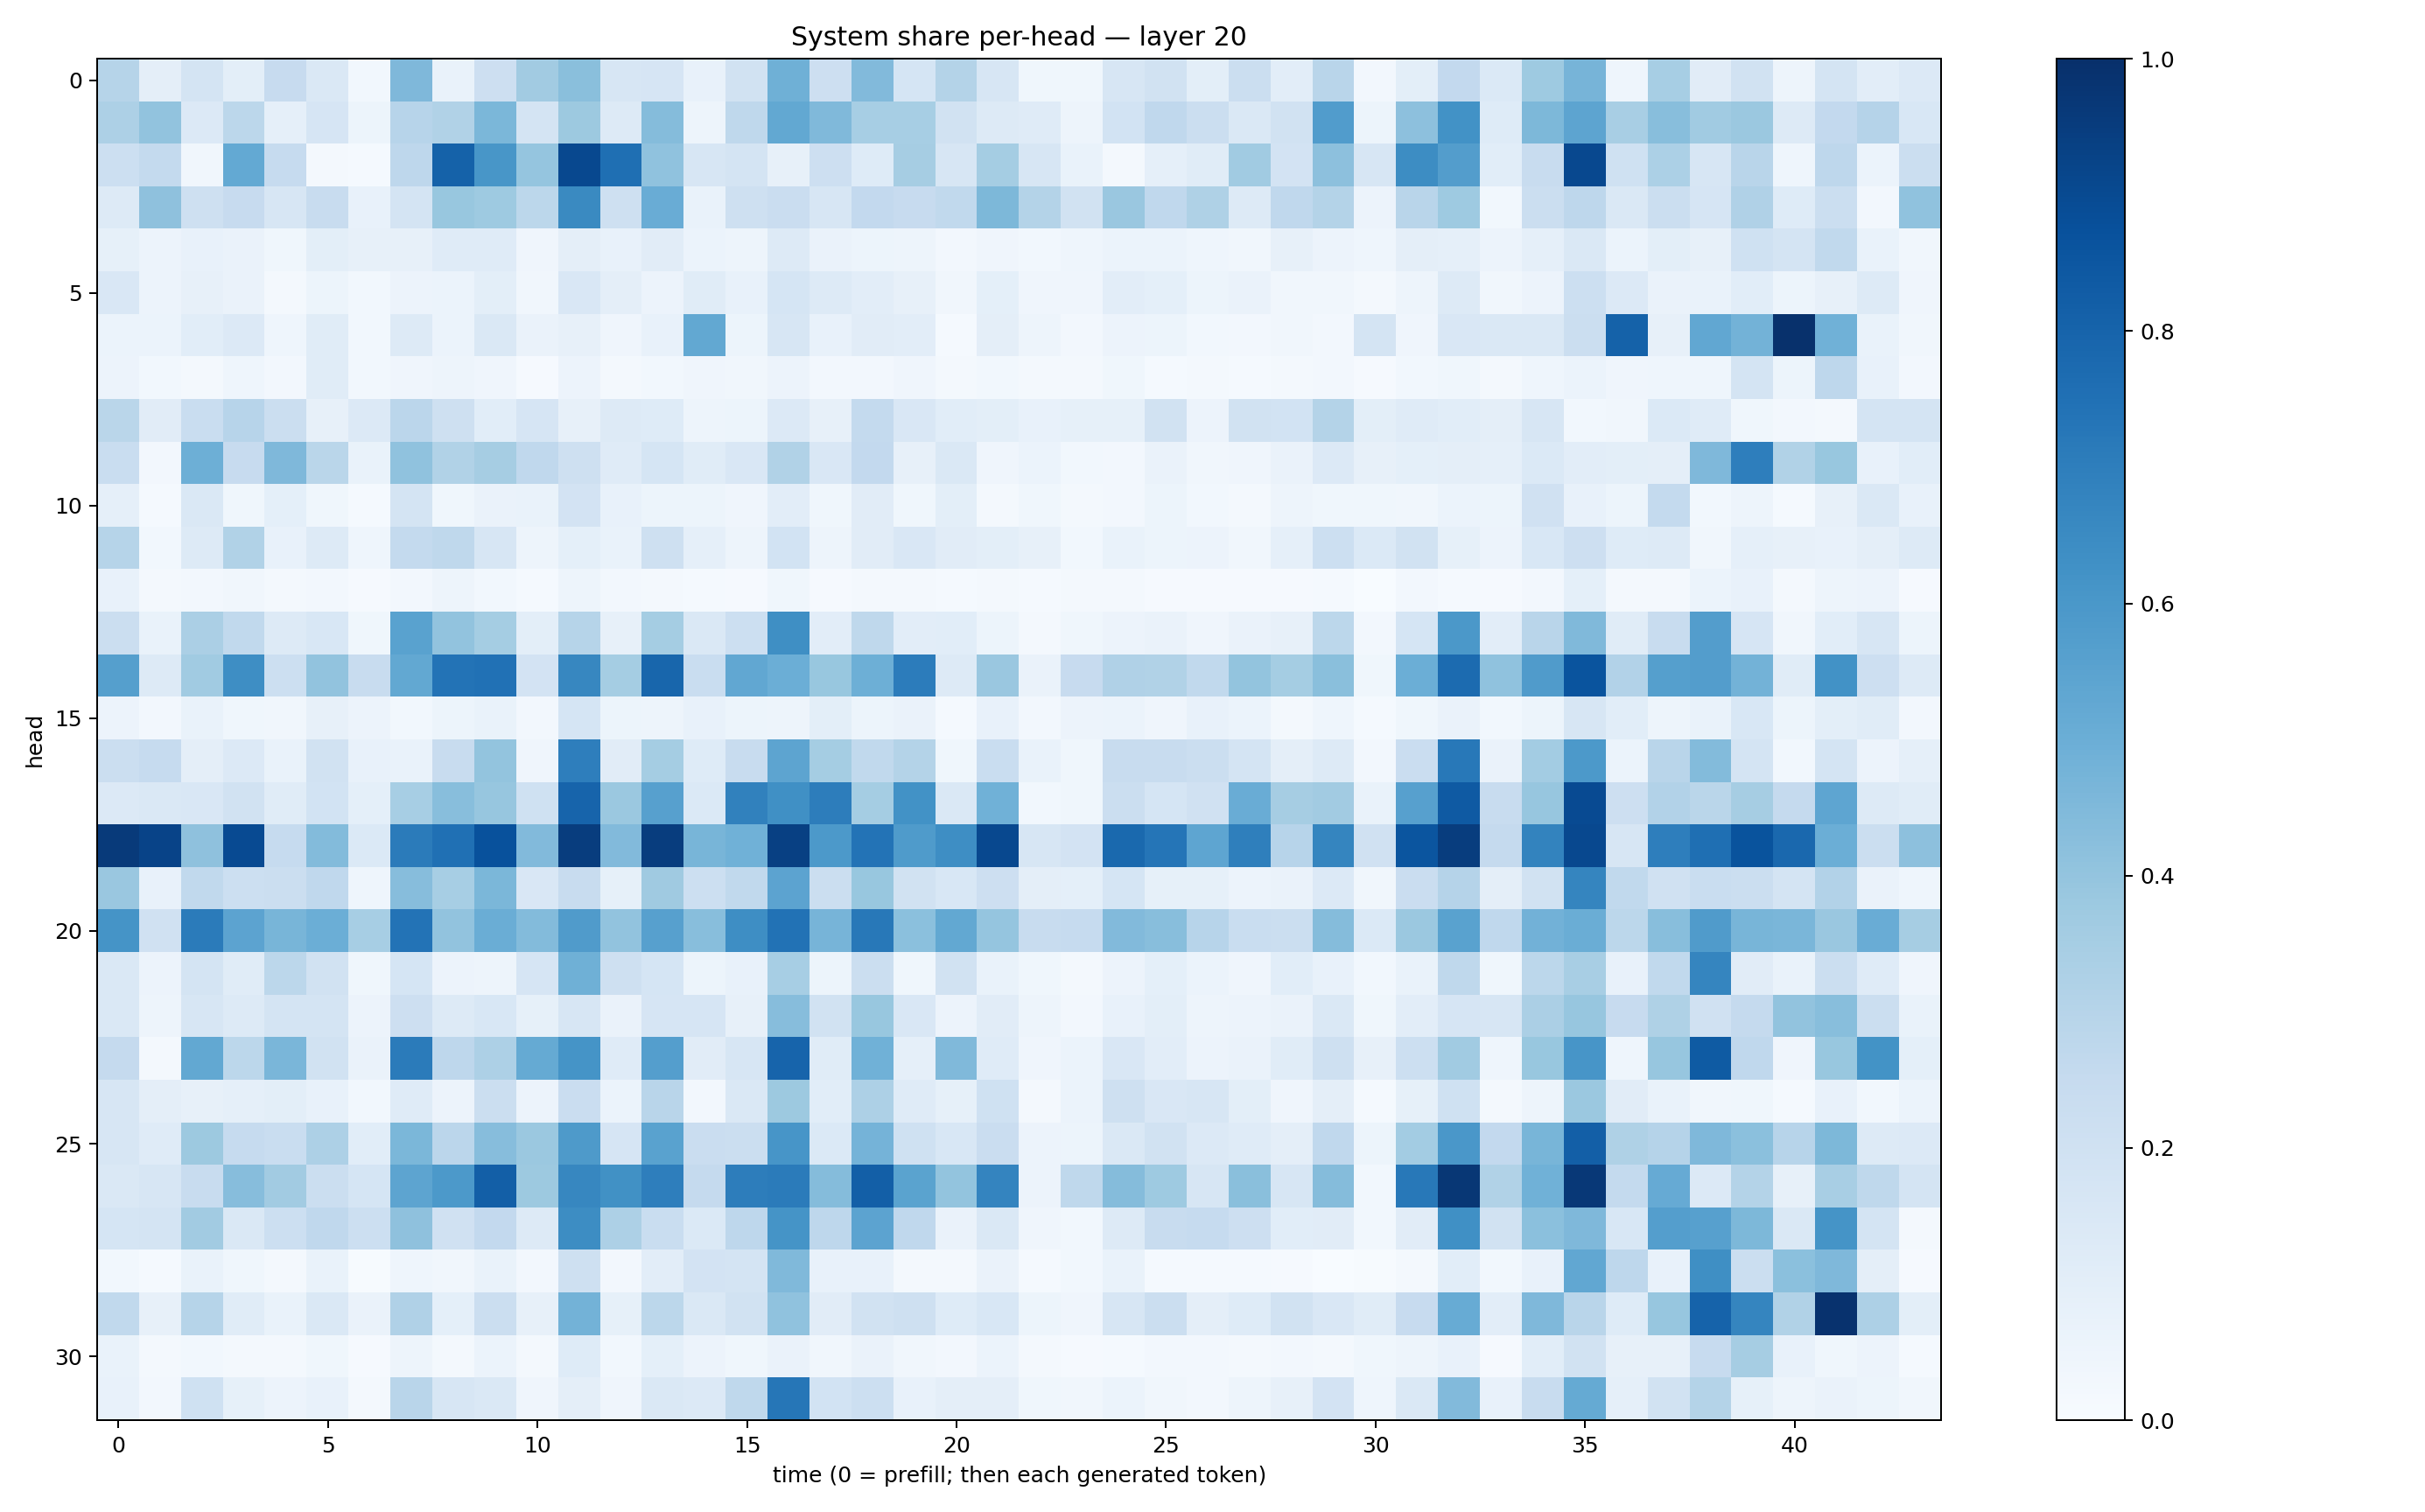

Values plotted in this chart, from the file beside it:
0.29854667, 0.095989056, 0.1786975, 0.098988436, 0.24386999, 0.14288646, 0.029312385, 0.4515273, 0.06875639, 0.21187827, 0.36030975, 0.4251556, 0.15869074, 0.1663565, 0.077708825, 0.19362812, 0.49205035, 0.21453212, 0.4437244, 0.16856903, 0.30787522, 0.15992136, 0.038902316, 0.037899442
0.3249, 0.4048, 0.1344, 0.2778, 0.08877, 0.1654, 0.05157, 0.2949, 0.3163, 0.4592, 0.1765, 0.3789, 0.1309, 0.4358, 0.05029, 0.2724, 0.5259, 0.447, 0.3472, 0.3453, 0.1889, 0.1297, 0.1173, 0.04728
0.2165, 0.2571, 0.03359, 0.5233, 0.2485, 0.02062, 0.01311, 0.2769, 0.8067, 0.6018, 0.3975, 0.9047, 0.7563, 0.4081, 0.1574, 0.1759, 0.08005, 0.2128, 0.1244, 0.35, 0.1564, 0.3522, 0.1611, 0.06687
0.1266, 0.4105, 0.2102, 0.2423, 0.1567, 0.241, 0.07732, 0.1726, 0.3885, 0.375, 0.2805, 0.6529, 0.2107, 0.5041, 0.06783, 0.2037, 0.227, 0.1601, 0.2592, 0.2439, 0.264, 0.4537, 0.3048, 0.1924
0.0842, 0.0554, 0.07581, 0.06419, 0.0376, 0.101, 0.08059, 0.08025, 0.1186, 0.1195, 0.04089, 0.09755, 0.07433, 0.1119, 0.06202, 0.04821, 0.1318, 0.06624, 0.05391, 0.0488, 0.02729, 0.04116, 0.02911, 0.04664
0.1508, 0.05802, 0.07847, 0.06523, 0.01657, 0.05231, 0.02762, 0.05496, 0.05871, 0.09999, 0.03351, 0.1489, 0.0958, 0.05791, 0.117, 0.07504, 0.1696, 0.1324, 0.1045, 0.07903, 0.03403, 0.09222, 0.04261, 0.0418
0.06227, 0.06047, 0.1055, 0.1331, 0.04665, 0.1135, 0.02857, 0.1269, 0.06217, 0.1469, 0.06396, 0.07905, 0.04006, 0.07278, 0.5244, 0.0524, 0.1618, 0.07264, 0.1124, 0.103, 0.01439, 0.09424, 0.04744, 0.0244
0.05789, 0.03042, 0.02075, 0.04638, 0.02395, 0.1158, 0.03096, 0.03951, 0.05038, 0.03983, 0.00959, 0.05703, 0.02139, 0.03029, 0.04058, 0.03371, 0.05851, 0.02409, 0.02612, 0.04011, 0.02152, 0.02887, 0.0207, 0.01857
0.2852, 0.1099, 0.2314, 0.2955, 0.2252, 0.07908, 0.1364, 0.2847, 0.2073, 0.108, 0.1651, 0.08106, 0.1296, 0.1237, 0.04806, 0.05207, 0.133, 0.08098, 0.2557, 0.1522, 0.1085, 0.09886, 0.0752, 0.08327
0.2338, 0.02445, 0.4934, 0.2454, 0.4506, 0.2863, 0.06912, 0.4072, 0.313, 0.3494, 0.2678, 0.206, 0.1177, 0.1711, 0.1164, 0.1496, 0.3135, 0.1494, 0.2579, 0.07932, 0.1463, 0.04156, 0.06242, 0.03096
0.08827, 0.01493, 0.1426, 0.03901, 0.09109, 0.03666, 0.0133, 0.1792, 0.03613, 0.06323, 0.06853, 0.1809, 0.07151, 0.05271, 0.05368, 0.03987, 0.1017, 0.03673, 0.1127, 0.03884, 0.1015, 0.01879, 0.03689, 0.01915
0.2976, 0.03051, 0.1294, 0.316, 0.07662, 0.1296, 0.04561, 0.2548, 0.2733, 0.1579, 0.04784, 0.09001, 0.06887, 0.2071, 0.08927, 0.05028, 0.1836, 0.04949, 0.1132, 0.1511, 0.1098, 0.1009, 0.08132, 0.02946
0.07704, 0.02048, 0.02508, 0.03507, 0.01631, 0.02484, 0.01071, 0.02698, 0.0482, 0.02867, 0.01302, 0.04797, 0.02355, 0.02212, 0.01229, 0.01041, 0.03706, 0.01041, 0.01902, 0.01923, 0.01438, 0.0166, 0.01196, 0.01985
0.2214, 0.069, 0.3335, 0.2655, 0.1299, 0.1553, 0.03756, 0.553, 0.4054, 0.352, 0.101, 0.2979, 0.07872, 0.3543, 0.1467, 0.2186, 0.635, 0.1045, 0.2711, 0.1024, 0.1056, 0.0522, 0.02221, 0.0363
0.5637, 0.1301, 0.3658, 0.6371, 0.2187, 0.4032, 0.2347, 0.5234, 0.7392, 0.7474, 0.1836, 0.6646, 0.3547, 0.7915, 0.2318, 0.5311, 0.4999, 0.3895, 0.4935, 0.7044, 0.1308, 0.3857, 0.06452, 0.2425
0.0568, 0.02448, 0.06819, 0.03702, 0.03262, 0.07849, 0.05826, 0.02772, 0.05361, 0.06694, 0.02391, 0.1695, 0.05223, 0.04957, 0.07804, 0.0546, 0.04729, 0.09859, 0.05231, 0.06436, 0.01198, 0.07483, 0.02656, 0.05776
0.2196, 0.2495, 0.09713, 0.1345, 0.06858, 0.1902, 0.07157, 0.06957, 0.2378, 0.4019, 0.03989, 0.6981, 0.1114, 0.3527, 0.1225, 0.2376, 0.5427, 0.3533, 0.2641, 0.3075, 0.03665, 0.2339, 0.06988, 0.03882
0.1359, 0.1479, 0.1503, 0.1937, 0.1159, 0.1863, 0.09066, 0.3457, 0.4284, 0.393, 0.2013, 0.7989, 0.3825, 0.5602, 0.1374, 0.6873, 0.632, 0.6997, 0.3533, 0.6247, 0.1407, 0.4865, 0.0308, 0.03583
0.9576, 0.9248, 0.4106, 0.8948, 0.2498, 0.4409, 0.1395, 0.7106, 0.7504, 0.8718, 0.4429, 0.9478, 0.4419, 0.9483, 0.4654, 0.4858, 0.9368, 0.5907, 0.739, 0.5856, 0.6397, 0.9048, 0.1592, 0.1817
0.3841, 0.07397, 0.2629, 0.2184, 0.222, 0.2659, 0.04559, 0.43, 0.3443, 0.4607, 0.1491, 0.2361, 0.08394, 0.3683, 0.2181, 0.2628, 0.5451, 0.2203, 0.3883, 0.1916, 0.156, 0.2114, 0.09613, 0.09349
0.6146, 0.1955, 0.7107, 0.5454, 0.4662, 0.4969, 0.3441, 0.7404, 0.4055, 0.5014, 0.4388, 0.5809, 0.4059, 0.5604, 0.427, 0.6385, 0.7452, 0.4705, 0.7189, 0.4207, 0.5242, 0.3955, 0.241, 0.2476
0.1442, 0.05793, 0.1779, 0.1161, 0.2811, 0.1896, 0.03757, 0.1703, 0.05663, 0.04823, 0.1642, 0.4895, 0.2076, 0.1685, 0.05348, 0.07048, 0.3446, 0.05232, 0.2237, 0.0378, 0.1934, 0.06883, 0.03906, 0.02035
0.1423, 0.04808, 0.1617, 0.1261, 0.1729, 0.174, 0.05767, 0.2136, 0.1323, 0.1539, 0.08255, 0.1585, 0.06561, 0.1657, 0.1649, 0.08125, 0.4332, 0.1912, 0.3902, 0.1487, 0.05859, 0.1121, 0.04921, 0.02543
0.2536, 0.01874, 0.5249, 0.2804, 0.463, 0.1883, 0.06468, 0.7081, 0.2759, 0.3269, 0.5167, 0.615, 0.1204, 0.568, 0.1102, 0.1621, 0.8002, 0.1133, 0.4872, 0.08631, 0.4468, 0.1188, 0.04058, 0.06041
0.1584, 0.0944, 0.07864, 0.08827, 0.09993, 0.0709, 0.02752, 0.1174, 0.05748, 0.2226, 0.05485, 0.2287, 0.0592, 0.2914, 0.02733, 0.1434, 0.3773, 0.1077, 0.3265, 0.121, 0.08238, 0.1994, 0.02228, 0.05915
0.1568, 0.1175, 0.3769, 0.2489, 0.2321, 0.3277, 0.1072, 0.4576, 0.2821, 0.4306, 0.3802, 0.586, 0.1659, 0.5512, 0.2284, 0.2245, 0.6092, 0.1392, 0.4742, 0.201, 0.1539, 0.2291, 0.0547, 0.05153
0.1475, 0.1624, 0.2391, 0.4317, 0.3595, 0.2264, 0.1711, 0.5397, 0.5922, 0.8164, 0.3787, 0.6663, 0.6275, 0.6955, 0.2504, 0.7007, 0.7086, 0.435, 0.8174, 0.5489, 0.3988, 0.6747, 0.05585, 0.2714
0.1686, 0.175, 0.3633, 0.1447, 0.2179, 0.268, 0.2161, 0.4114, 0.1985, 0.2583, 0.1279, 0.6431, 0.3274, 0.232, 0.1379, 0.2772, 0.6147, 0.2749, 0.5465, 0.269, 0.06283, 0.1441, 0.04278, 0.0288
0.0307, 0.01351, 0.06668, 0.03687, 0.02261, 0.06941, 0.00529, 0.0458, 0.0324, 0.0691, 0.02423, 0.2056, 0.02504, 0.1035, 0.1827, 0.1742, 0.4492, 0.07604, 0.0716, 0.02177, 0.0219, 0.06437, 0.01551, 0.03093
0.262, 0.08071, 0.2976, 0.1157, 0.06931, 0.1449, 0.06611, 0.3185, 0.09246, 0.2216, 0.08121, 0.4802, 0.08539, 0.2778, 0.1457, 0.1894, 0.4075, 0.111, 0.1903, 0.2033, 0.1239, 0.1547, 0.05456, 0.04123
0.067, 0.01817, 0.02999, 0.02201, 0.02196, 0.03767, 0.01024, 0.04939, 0.0192, 0.06194, 0.02133, 0.1245, 0.02777, 0.09068, 0.05484, 0.03606, 0.06334, 0.03159, 0.06341, 0.03404, 0.0237, 0.05986, 0.01891, 0.01033
0.07231, 0.02571, 0.2004, 0.0852, 0.05779, 0.07674, 0.02252, 0.2893, 0.1628, 0.1445, 0.04248, 0.0956, 0.042, 0.1439, 0.134, 0.2733, 0.7267, 0.1855, 0.2174, 0.07339, 0.09486, 0.09605, 0.03885, 0.03474
